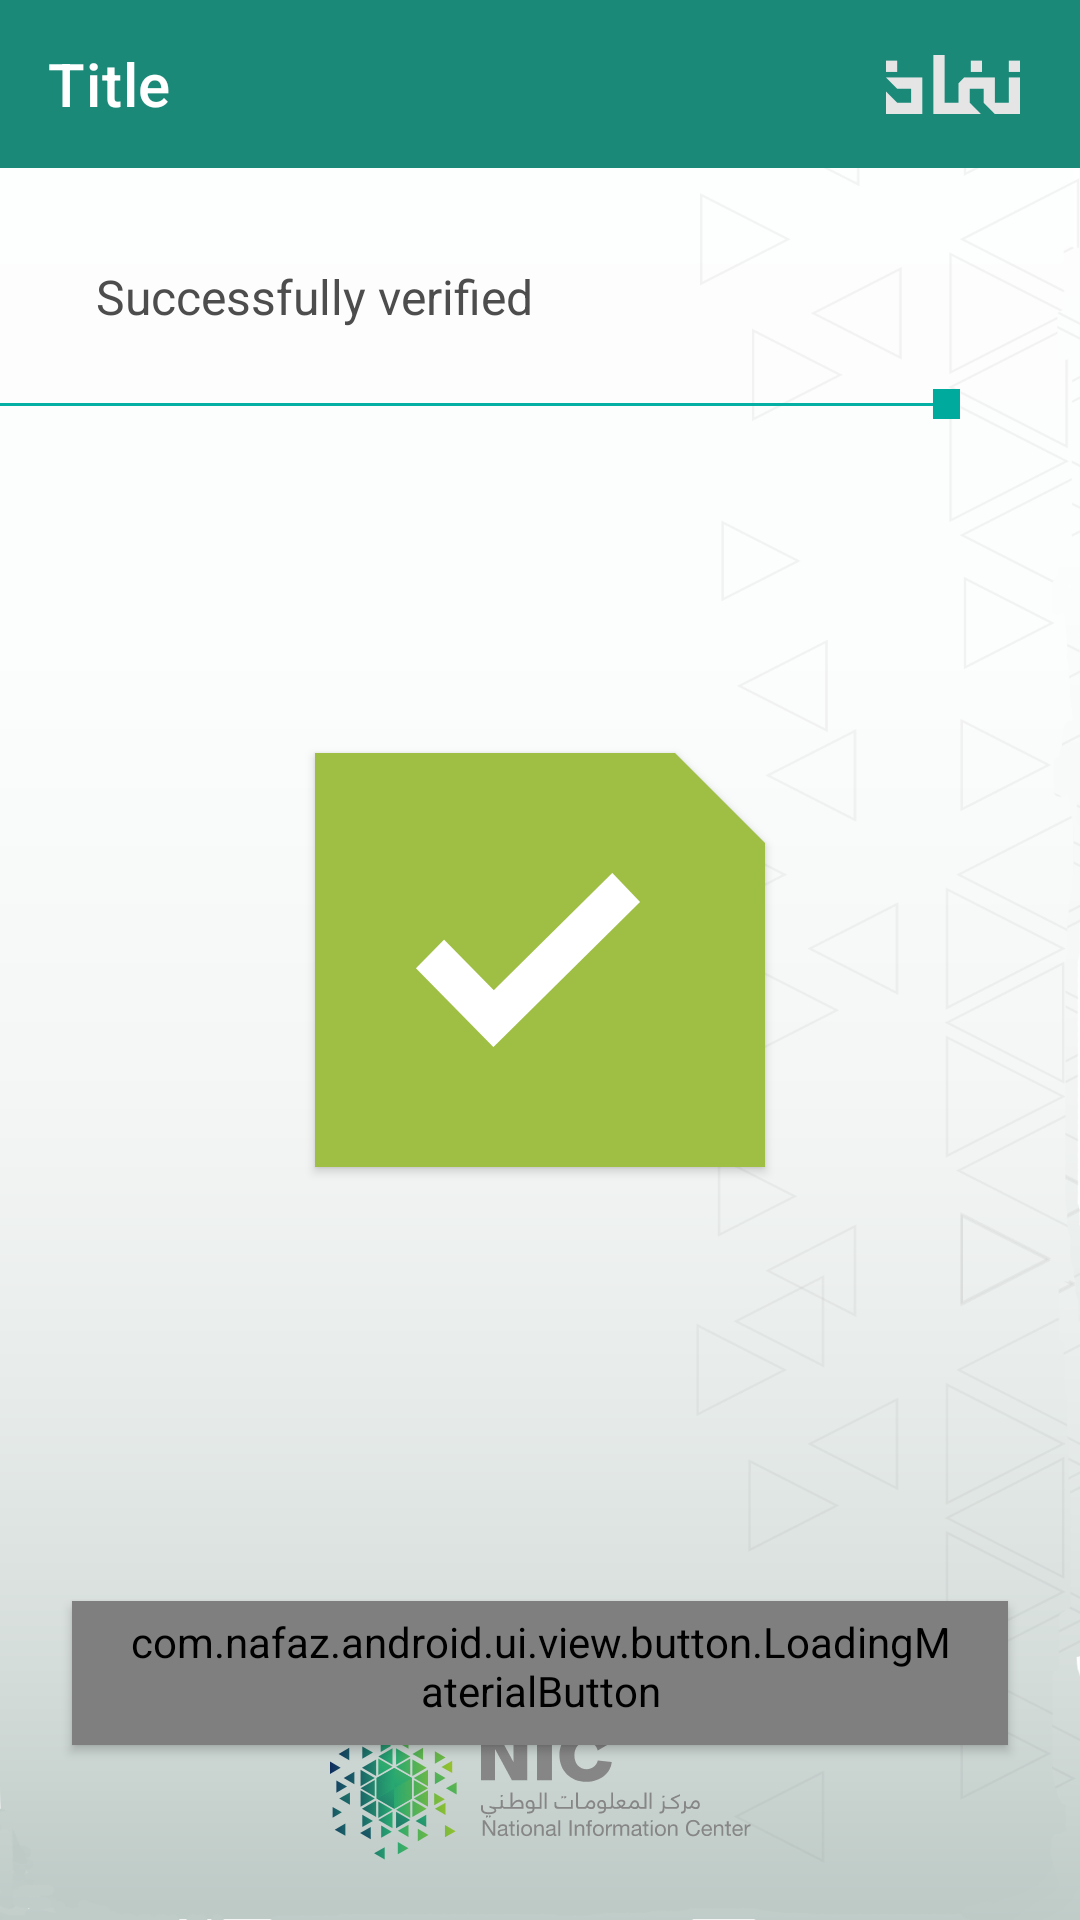

Reconstruct the res/layout file that produces this screen, plus the resources it refers to.
<!-- AndroidManifest.xml: activity theme AppTheme.NoTransition -->
<!-- res/layout/activity_successful_verification.xml -->
<?xml version="1.0" encoding="utf-8"?>
<androidx.constraintlayout.widget.ConstraintLayout
    xmlns:android="http://schemas.android.com/apk/res/android"
    xmlns:app="http://schemas.android.com/apk/res-auto"
    xmlns:tools="http://schemas.android.com/tools"
    android:layout_width="match_parent"
    android:layout_height="match_parent"
    android:background="@android:color/white"
    android:focusable="true"
    android:focusableInTouchMode="true"
    tools:context=".ui.activity.SuccessfulVerificationActivity">

    <include
        layout="@layout/layout_background"
        android:layout_width="match_parent"
        android:layout_height="match_parent" />

    <include
        android:id="@+id/c_toolbar"
        layout="@layout/layout_toolbar"
        android:layout_width="match_parent"
        android:layout_height="wrap_content"
        app:layout_constraintStart_toStartOf="parent"
        app:layout_constraintTop_toTopOf="parent" />

    <TextView
        android:id="@+id/tv_successful_verification_description"
        android:layout_width="match_parent"
        android:layout_height="wrap_content"
        android:layout_marginStart="@dimen/margin_or_padding_32"
        android:layout_marginTop="@dimen/margin_or_padding_32"
        android:layout_marginEnd="@dimen/margin_or_padding_32"
        android:text="@string/activity_mobile_verification_successful"
        android:textColor="@color/dark_grey"
        android:textSize="@dimen/font_size_16"
        app:layout_constraintEnd_toEndOf="parent"
        app:layout_constraintStart_toStartOf="parent"
        app:layout_constraintTop_toBottomOf="@id/c_toolbar" />

    <View
        android:id="@+id/divider"
        android:layout_width="wrap_content"
        android:layout_height="@dimen/margin_or_padding_10"
        android:layout_marginTop="@dimen/margin_or_padding_20"
        android:layout_marginEnd="@dimen/margin_or_padding_16"
        android:background="@drawable/img_divider_green"
        app:layout_constraintEnd_toEndOf="@id/btn_successful_verification"
        app:layout_constraintTop_toBottomOf="@id/tv_successful_verification_description" />

    <com.google.android.material.button.MaterialButton
        android:id="@+id/btn_successful_mobile_verification"
        style="?buttonStyle"
        android:layout_width="@dimen/btn_successful_mobile_verification_dimen"
        android:layout_height="@dimen/btn_successful_mobile_verification_dimen"
        android:clickable="false"
        app:backgroundTint="@color/green"
        app:icon="@drawable/img_mobile_verification_successful"
        app:iconGravity="textStart"
        app:layout_constraintBottom_toBottomOf="parent"
        app:layout_constraintEnd_toEndOf="parent"
        app:layout_constraintStart_toStartOf="parent"
        app:layout_constraintTop_toTopOf="parent"
        app:shapeAppearance="@style/Theme.OutlinedButton.TopSideCutCorner" />

    <com.nafaz.android.ui.view.button.LoadingMaterialButton
        android:id="@+id/btn_successful_verification"
        style="?buttonStyle"
        android:layout_width="match_parent"
        android:layout_height="wrap_content"
        android:layout_marginStart="@dimen/margin_or_padding_24"
        android:layout_marginTop="@dimen/margin_or_padding_120"
        android:layout_marginEnd="@dimen/margin_or_padding_24"
        android:layout_marginBottom="40dp"
        android:text="@string/btn_next"
        android:textAllCaps="false"
        app:layout_constraintBottom_toBottomOf="parent"
        app:layout_constraintEnd_toEndOf="parent"
        app:layout_constraintStart_toStartOf="parent"
        app:layout_constraintTop_toBottomOf="@id/btn_successful_mobile_verification"
        app:lb_loaderMargin="@dimen/margin_or_padding_12" />

</androidx.constraintlayout.widget.ConstraintLayout>
<!-- res/layout/layout_background.xml (included above) -->
<?xml version="1.0" encoding="utf-8"?>
<androidx.constraintlayout.widget.ConstraintLayout xmlns:android="http://schemas.android.com/apk/res/android"
    android:layout_width="match_parent"
    android:layout_height="match_parent"
    android:background="@drawable/bg"
    xmlns:app="http://schemas.android.com/apk/res-auto">
    <ImageView
        android:id="@+id/img_saudi_arabian_vector"
        android:layout_width="match_parent"
        android:layout_height="wrap_content"
        android:contentDescription="@string/image_description"
        android:src="@drawable/logo"
        android:layout_marginBottom="@dimen/margin_or_padding_20"
        app:layout_constraintBottom_toBottomOf="parent" />

</androidx.constraintlayout.widget.ConstraintLayout>
<!-- res/layout/layout_toolbar.xml (included above) -->
<?xml version="1.0" encoding="utf-8"?>
<androidx.constraintlayout.widget.ConstraintLayout xmlns:android="http://schemas.android.com/apk/res/android"
    xmlns:app="http://schemas.android.com/apk/res-auto"
    xmlns:tools="http://schemas.android.com/tools"
    android:layout_width="match_parent"
    android:layout_height="wrap_content"
    android:orientation="vertical">

    <androidx.appcompat.widget.Toolbar
        android:id="@+id/toolbar_common"
        android:layout_width="match_parent"
        android:layout_height="@dimen/abc_action_bar_default_height_material"
        android:background="@color/colorPrimary"
        android:minHeight="@dimen/abc_action_bar_default_height_material"
        app:contentInsetStartWithNavigation="0dp"
        app:layout_constraintStart_toStartOf="parent"
        app:layout_constraintTop_toTopOf="parent"
        app:navigationIcon="@drawable/ic_arrow_back_white_24dp"
        app:titleTextColor="@android:color/white"
        tools:title="Title">

        <ImageView
            android:layout_width="wrap_content"
            android:layout_height="wrap_content"
            android:layout_gravity="end|center"
            android:layout_marginEnd="@dimen/img_nafadh_logo_white_end_margin"
            android:layout_marginBottom="@dimen/margin_or_padding_16"
            android:contentDescription="@string/image_description"
            android:scaleType="fitXY"
            android:src="@drawable/nafadh_logo_grey"
            app:layout_constraintBottom_toBottomOf="parent"
            app:layout_constraintEnd_toEndOf="parent" />

    </androidx.appcompat.widget.Toolbar>

</androidx.constraintlayout.widget.ConstraintLayout>
<!-- resources referenced by this layout -->
<resources>
  <color name="colorPrimary">#1A8978</color>
  <color name="dark_grey">#4d4d4d</color>
  <color name="green">#9ebf43</color>
  <dimen name="btn_successful_mobile_verification_dimen">150dp</dimen>
  <dimen name="font_size_16">16sp</dimen>
  <dimen name="img_nafadh_logo_white_end_margin">20dp</dimen>
  <dimen name="margin_or_padding_10">10dp</dimen>
  <dimen name="margin_or_padding_12">12dp</dimen>
  <dimen name="margin_or_padding_120">120dp</dimen>
  <dimen name="margin_or_padding_16">16dp</dimen>
  <dimen name="margin_or_padding_20">20dp</dimen>
  <dimen name="margin_or_padding_24">24dp</dimen>
  <dimen name="margin_or_padding_32">32dp</dimen>
  <!-- drawable bg: png bitmap (drawable-xxhdpi, 93321 bytes) -->
  <!-- drawable img_divider_green: png bitmap (drawable, 380 bytes) -->
  <!-- drawable img_mobile_verification_successful: png bitmap (drawable-hdpi, 814 bytes) -->
  <!-- drawable logo: png bitmap (drawable-xxhdpi, 23594 bytes) -->
  <!-- drawable nafadh_logo_grey: png bitmap (drawable-hdpi, 516 bytes) -->
  <string name="activity_mobile_verification_successful">Successfully verified</string>
  <string name="btn_next">Next</string>
  <string name="image_description">Image</string>
  <style name="Theme.OutlinedButton.TopSideCutCorner" parent="Widget.MaterialComponents.Button.OutlinedButton">
          <item name="cornerFamilyTopRight">cut</item>
          <item name="cornerSizeTopLeft">0dp</item>
          <item name="cornerSizeTopRight">30dp</item>
          <item name="cornerSizeBottomRight">0dp</item>
          <item name="cornerSizeBottomLeft">0dp</item>
      </style>
  <style name="AppTheme.NoTransition">
          <item name="android:windowDisablePreview">true</item>
      </style>
</resources>
